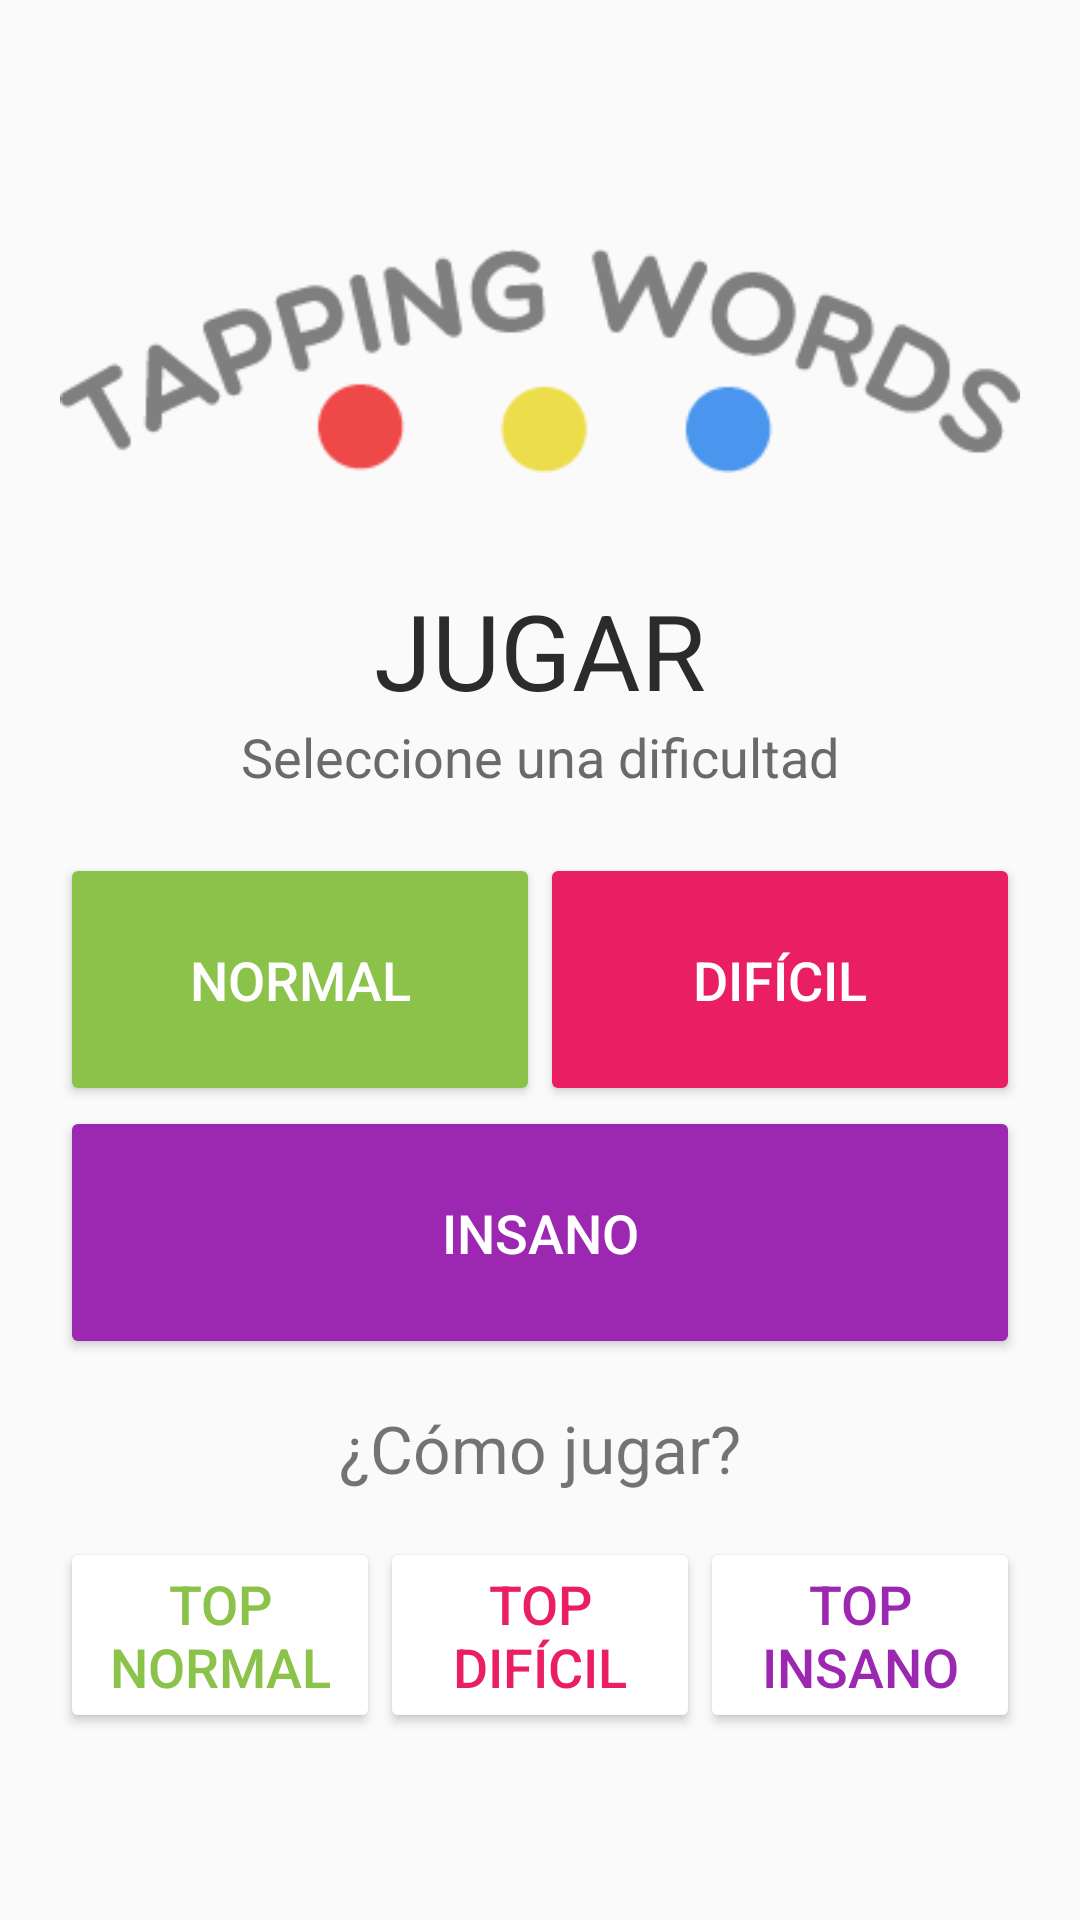

Write the Android layout XML for this screen, with the resource values it uses.
<!-- AndroidManifest.xml: application theme AppTheme -->
<!-- res/layout/activity_main.xml -->
<?xml version="1.0" encoding="utf-8"?>
<androidx.core.widget.NestedScrollView xmlns:android="http://schemas.android.com/apk/res/android"
    xmlns:app="http://schemas.android.com/apk/res-auto"
    xmlns:tools="http://schemas.android.com/tools"
    android:layout_width="match_parent"
    android:layout_height="match_parent"
    tools:context=".MainActivity">

    <LinearLayout
        android:layout_width="match_parent"
        android:layout_height="wrap_content"
        android:layout_gravity="center"
        android:orientation="vertical"
        android:layout_margin="20dp">

        <ImageView
            android:layout_width="match_parent"
            android:layout_height="wrap_content"
            android:src="@drawable/tapping_words_logo"
            android:layout_marginVertical="30dp"/>

        <TextView
            android:layout_width="match_parent"
            android:layout_height="wrap_content"
            android:text="JUGAR"
            android:textColor="#2B2B2B"
            android:textSize="35sp"
            android:textAlignment="center" />

        <TextView
            android:layout_width="match_parent"
            android:layout_height="wrap_content"
            android:text="Seleccione una dificultad"
            android:textColor="#6A6A6A"
            android:textSize="18sp"
            android:textAlignment="center" />

        <LinearLayout
            android:layout_width="match_parent"
            android:layout_height="wrap_content"
            android:weightSum="12"
            android:orientation="horizontal"
            android:layout_marginTop="20dp">

            <Button
                android:id="@+id/btn_to_normal"
                android:layout_width="1dp"
                android:layout_height="wrap_content"
                android:layout_weight="6"
                android:text="Normal"
                android:textColor="#FFF"
                android:textSize="18sp"
                android:backgroundTint="#8BC34A"
                android:paddingVertical="30dp"/>

            <Button
                android:id="@+id/btn_to_hard"
                android:layout_width="1dp"
                android:layout_height="wrap_content"
                android:layout_weight="6"
                android:text="Difícil"
                android:textColor="#FFF"
                android:textSize="18sp"
                android:backgroundTint="#E91E63"
                android:paddingVertical="30dp"/>

        </LinearLayout>

        <LinearLayout
            android:layout_width="match_parent"
            android:layout_height="wrap_content"
            android:weightSum="12"
            android:orientation="horizontal">

            <Button
                android:id="@+id/btn_to_insane"
                android:layout_width="1dp"
                android:layout_height="wrap_content"
                android:layout_weight="12"
                android:text="Insano"
                android:textColor="#FFF"
                android:textSize="18sp"
                android:backgroundTint="#9C27B0"
                android:paddingVertical="30dp"/>

        </LinearLayout>

        <TextView
            android:layout_width="match_parent"
            android:layout_height="wrap_content"
            android:text="¿Cómo jugar?"
            android:textSize="22sp"
            android:textAlignment="center"
            android:layout_marginTop="15dp"
            android:onClick="howToPlay"/>

        <LinearLayout
            android:layout_width="match_parent"
            android:layout_height="wrap_content"
            android:orientation="horizontal"
            android:weightSum="12" >

            <Button
                android:id="@+id/btn_to_top_normal"
                android:layout_width="1dp"
                android:layout_height="wrap_content"
                android:layout_weight="4"
                android:text="Top Normal"
                android:backgroundTint="@android:color/white"
                android:textColor="#8BC34A"
                android:textSize="18sp"
                android:textAlignment="center"
                android:layout_marginVertical="15dp"
                android:onClick="toViewTopNormal"/>

            <Button
                android:id="@+id/btn_to_top_hard"
                android:layout_width="1dp"
                android:layout_height="match_parent"
                android:layout_weight="4"
                android:text="Top Difícil"
                android:backgroundTint="@android:color/white"
                android:textColor="#E91E63"
                android:textSize="18sp"
                android:textAlignment="center"
                android:layout_marginVertical="15dp"
                android:onClick="toViewTopHard"/>

            <Button
                android:id="@+id/btn_to_top_insane"
                android:layout_width="1dp"
                android:layout_height="match_parent"
                android:layout_weight="4"
                android:text="Top Insano"
                android:backgroundTint="@android:color/white"
                android:textColor="#9C27B0"
                android:textSize="18sp"
                android:textAlignment="center"
                android:layout_marginVertical="15dp"
                android:onClick="toViewTopInsane"/>

        </LinearLayout>

    </LinearLayout>

</androidx.core.widget.NestedScrollView>
<!-- resources referenced by this layout -->
<resources>
  <!-- drawable tapping_words_logo: png bitmap (drawable, 6504 bytes) -->
  <style name="AppTheme" parent="Theme.AppCompat.Light.NoActionBar">
          
          <item name="colorPrimary">#4CAF50</item>
          <item name="colorPrimaryDark">#8BC34A</item>
          <item name="colorAccent">#81C784</item>
      </style>
</resources>
